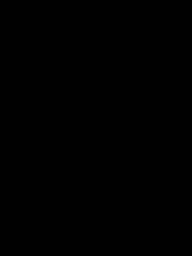

The file beside this chart, header and first rows:
0, 0, 0, 0, 0, 0, 0, 0, 0, 0, 0, 0, 0, 0, 0, 0, 0, 0, 0, 0, 0, 0, 0, 0
0, 0, 0, 6, 6, 1, 10, 6, 4, 1, 3, 12, 10, 0, 0, 9, 4, 12, 9, 4, 3, 5, 4, 2
0, 0, 0, 3, 9, 14, 5, 3, 7, 5, 13, 9, 4, 6, 9, 2, 2, 9, 12, 5, 0, 3, 5, 9
0, 0, 0, 8, 4, 8, 12, 6, 7, 2, 5, 2, 1, 5, 3, 3, 2, 6, 8, 5, 2, 6, 7, 6
0, 0, 0, 5, 1, 7, 6, 3, 15, 3, 3, 10, 13, 7, 4, 7, 7, 15, 8, 7, 6, 8, 7, 7
0, 0, 0, 9, 9, 6, 6, 4, 8, 5, 6, 5, 6, 3, 9, 4, 3, 5, 8, 10, 9, 3, 7, 4
0, 0, 0, 10, 3, 0, 4, 0, 12, 5, 17, 13, 5, 6, 8, 7, 2, 6, 4, 5, 2, 8, 8, 8
0, 0, 0, 0, 4, 2, 7, 3, 5, 5, 2, 9, 0, 1, 6, 7, 7, 4, 3, 2, 6, 2, 6, 3
0, 0, 0, 7, 7, 8, 19, 11, 5, 11, 6, 13, 9, 2, 9, 8, 10, 11, 14, 6, 7, 4, 6, 4
0, 0, 0, 12, 7, 4, 4, 7, 8, 1, 8, 7, 12, 11, 7, 4, 1, 6, 3, 3, 4, 5, 9, 3
0, 0, 0, 5, 2, 4, 7, 9, 6, 5, 7, 6, 4, 8, 6, 6, 9, 14, 2, 12, 9, 5, 7, 12
0, 0, 0, 8, 5, 3, 2, 5, 10, 1, 6, 12, 15, 12, 2, 13, 2, 8, 8, 23, 10, 4, 1, 5
0, 0, 0, 16, 11, 3, 4, 0, 0, 8, 9, 5, 11, 7, 12, 7, 3, 1, 3, 13, 11, 6, 11, 0
0, 0, 0, 15, 4, 7, 11, 12, 8, 10, 2, 15, 1, 10, 7, 0, 5, 1, 6, 4, 5, 6, 4, 2
0, 0, 0, 12, 1, 5, 6, 3, 6, 6, 9, 7, 1, 11, 18, 7, 15, 4, 2, 10, 5, 6, 7, 5
0, 0, 0, 5, 4, 10, 7, 6, 7, 5, 16, 13, 10, 13, 6, 8, 15, 5, 12, 9, 16, 8, 0, 1
0, 0, 0, 10, 14, 10, 2, 18, 6, 4, 9, 13, 9, 9, 3, 15, 14, 4, 8, 12, 10, 3, 14, 8
0, 0, 5, 4, 5, 9, 11, 7, 14, 6, 13, 14, 12, 3, 1, 10, 3, 5, 7, 5, 8, 4, 9, 2
0, 0, 6, 4, 4, 12, 9, 10, 3, 14, 5, 9, 3, 7, 10, 4, 6, 6, 9, 6, 8, 10, 5, 13
0, 0, 7, 5, 5, 6, 10, 13, 15, 15, 5, 10, 5, 7, 5, 10, 11, 9, 4, 4, 9, 4, 2, 13
0, 0, 6, 2, 6, 2, 4, 3, 10, 18, 4, 15, 7, 7, 8, 4, 7, 10, 3, 5, 13, 8, 1, 15
0, 0, 15, 4, 9, 6, 7, 9, 6, 6, 3, 11, 6, 12, 12, 6, 13, 7, 10, 6, 8, 10, 17, 13
0, 0, 6, 20, 6, 8, 6, 1, 8, 7, 3, 5, 12, 7, 7, 7, 4, 8, 6, 5, 8, 7, 7, 21
0, 0, 5, 14, 9, 12, 8, 8, 9, 6, 3, 5, 4, 11, 10, 6, 0, 6, 6, 1, 5, 0, 8, 8
0, 0, 0, 16, 7, 4, 5, 0, 2, 7, 10, 3, 9, 8, 4, 5, 17, 4, 7, 11, 2, 15, 12, 7
0, 0, 0, 6, 8, 8, 3, 2, 10, 12, 4, 7, 8, 17, 7, 16, 6, 7, 4, 2, 11, 11, 9, 13
0, 0, 0, 14, 13, 5, 5, 3, 2, 14, 9, 3, 4, 6, 6, 10, 5, 6, 10, 11, 11, 5, 9, 16
0, 0, 0, 6, 12, 3, 3, 5, 9, 12, 14, 8, 6, 4, 10, 13, 15, 8, 5, 9, 9, 7, 14, 10
0, 0, 0, 5, 7, 6, 1, 5, 9, 10, 21, 13, 11, 22, 8, 4, 3, 6, 10, 4, 6, 1, 2, 8
0, 0, 0, 8, 9, 9, 4, 8, 10, 4, 4, 4, 6, 11, 10, 4, 5, 9, 16, 2, 6, 9, 16, 1
0, 0, 0, 6, 8, 9, 11, 14, 15, 13, 5, 2, 6, 10, 8, 3, 3, 12, 1, 6, 20, 5, 9, 3
0, 0, 0, 7, 8, 9, 5, 1, 6, 6, 3, 2, 2, 2, 8, 7, 12, 9, 1, 14, 6, 7, 9, 11
0, 0, 0, 4, 4, 8, 12, 5, 5, 2, 10, 10, 10, 7, 19, 11, 5, 1, 2, 9, 7, 7, 15, 4
0, 0, 0, 2, 3, 3, 2, 2, 8, 11, 3, 16, 16, 5, 7, 13, 8, 6, 6, 0, 14, 5, 6, 6
0, 0, 0, 6, 9, 13, 4, 6, 21, 11, 5, 5, 8, 9, 13, 3, 9, 9, 2, 5, 12, 19, 19, 2
0, 0, 0, 8, 6, 10, 17, 10, 17, 7, 5, 8, 10, 21, 1, 14, 13, 11, 1, 8, 5, 18, 7, 5
0, 0, 0, 6, 18, 14, 1, 4, 12, 15, 1, 3, 11, 12, 12, 15, 10, 21, 13, 16, 9, 4, 13, 5
0, 0, 0, 16, 6, 13, 18, 12, 9, 15, 9, 8, 5, 9, 3, 8, 16, 10, 6, 9, 6, 4, 1, 12
0, 0, 0, 18, 9, 3, 1, 9, 7, 7, 16, 14, 7, 12, 10, 7, 11, 11, 1, 11, 3, 3, 12, 15
0, 0, 0, 14, 19, 14, 12, 12, 4, 6, 11, 4, 10, 5, 12, 1, 2, 6, 1, 17, 6, 5, 21, 11
0, 0, 11, 8, 5, 5, 17, 8, 12, 13, 19, 2, 5, 6, 1, 13, 7, 13, 1, 7, 13, 18, 13, 14
0, 0, 13, 8, 9, 18, 6, 6, 10, 3, 9, 7, 24, 7, 8, 10, 9, 4, 12, 13, 15, 12, 10, 7
0, 0, 3, 2, 8, 10, 12, 9, 5, 16, 6, 5, 12, 3, 2, 7, 8, 2, 16, 4, 13, 11, 5, 18
0, 0, 6, 2, 13, 7, 16, 4, 4, 6, 3, 2, 3, 13, 9, 11, 9, 10, 7, 9, 9, 10, 2, 14
0, 0, 14, 8, 6, 6, 10, 12, 2, 11, 3, 3, 3, 9, 1, 8, 12, 6, 10, 23, 16, 7, 4, 8
0, 0, 8, 3, 12, 6, 1, 5, 6, 12, 16, 13, 9, 7, 8, 1, 5, 11, 14, 16, 16, 17, 10, 3
0, 0, 24, 3, 12, 11, 8, 10, 2, 12, 4, 13, 19, 10, 6, 10, 9, 20, 15, 8, 14, 11, 2, 9
0, 0, 22, 4, 1, 14, 12, 10, 5, 2, 7, 10, 16, 17, 12, 7, 13, 17, 16, 6, 11, 11, 17, 21
0, 0, 11, 21, 6, 8, 11, 3, 3, 8, 11, 7, 16, 4, 12, 22, 16, 28, 11, 13, 22, 14, 20, 15
0, 0, 15, 5, 11, 16, 10, 4, 12, 10, 5, 9, 7, 11, 17, 22, 12, 19, 18, 20, 22, 24, 14, 5
0, 0, 8, 7, 17, 20, 1, 3, 17, 8, 5, 10, 12, 15, 17, 22, 18, 24, 34, 24, 21, 13, 4, 29
0, 0, 11, 3, 10, 27, 3, 15, 9, 8, 12, 7, 9, 15, 17, 16, 31, 23, 20, 22, 14, 10, 18, 28
0, 0, 17, 11, 23, 14, 8, 7, 19, 7, 5, 1, 10, 28, 22, 9, 26, 23, 32, 19, 8, 4, 4, 21
0, 0, 16, 12, 17, 15, 18, 12, 16, 14, 7, 7, 11, 11, 21, 23, 14, 29, 41, 6, 15, 25, 13, 39
0, 0, 12, 6, 9, 23, 14, 6, 24, 13, 11, 13, 17, 5, 19, 20, 6, 29, 26, 26, 9, 22, 14, 33
0, 0, 2, 10, 6, 15, 18, 7, 8, 7, 14, 1, 23, 12, 18, 18, 27, 29, 31, 18, 5, 7, 21, 11
0, 0, 8, 2, 13, 8, 8, 7, 10, 4, 14, 7, 14, 5, 23, 18, 35, 30, 41, 22, 11, 17, 41, 33
0, 0, 1, 3, 4, 6, 4, 14, 11, 17, 3, 3, 17, 2, 8, 9, 16, 18, 29, 27, 18, 20, 23, 12
0, 0, 6, 10, 19, 7, 2, 17, 8, 8, 16, 3, 22, 21, 16, 11, 13, 16, 30, 21, 14, 14, 32, 36
0, 0, 17, 10, 4, 8, 20, 25, 7, 8, 19, 1, 12, 15, 14, 5, 15, 27, 23, 19, 19, 22, 35, 6
0, 0, 18, 4, 8, 0, 6, 2, 4, 22, 25, 23, 8, 18, 17, 11, 9, 20, 21, 19, 11, 13, 35, 15
... 195 more rows
